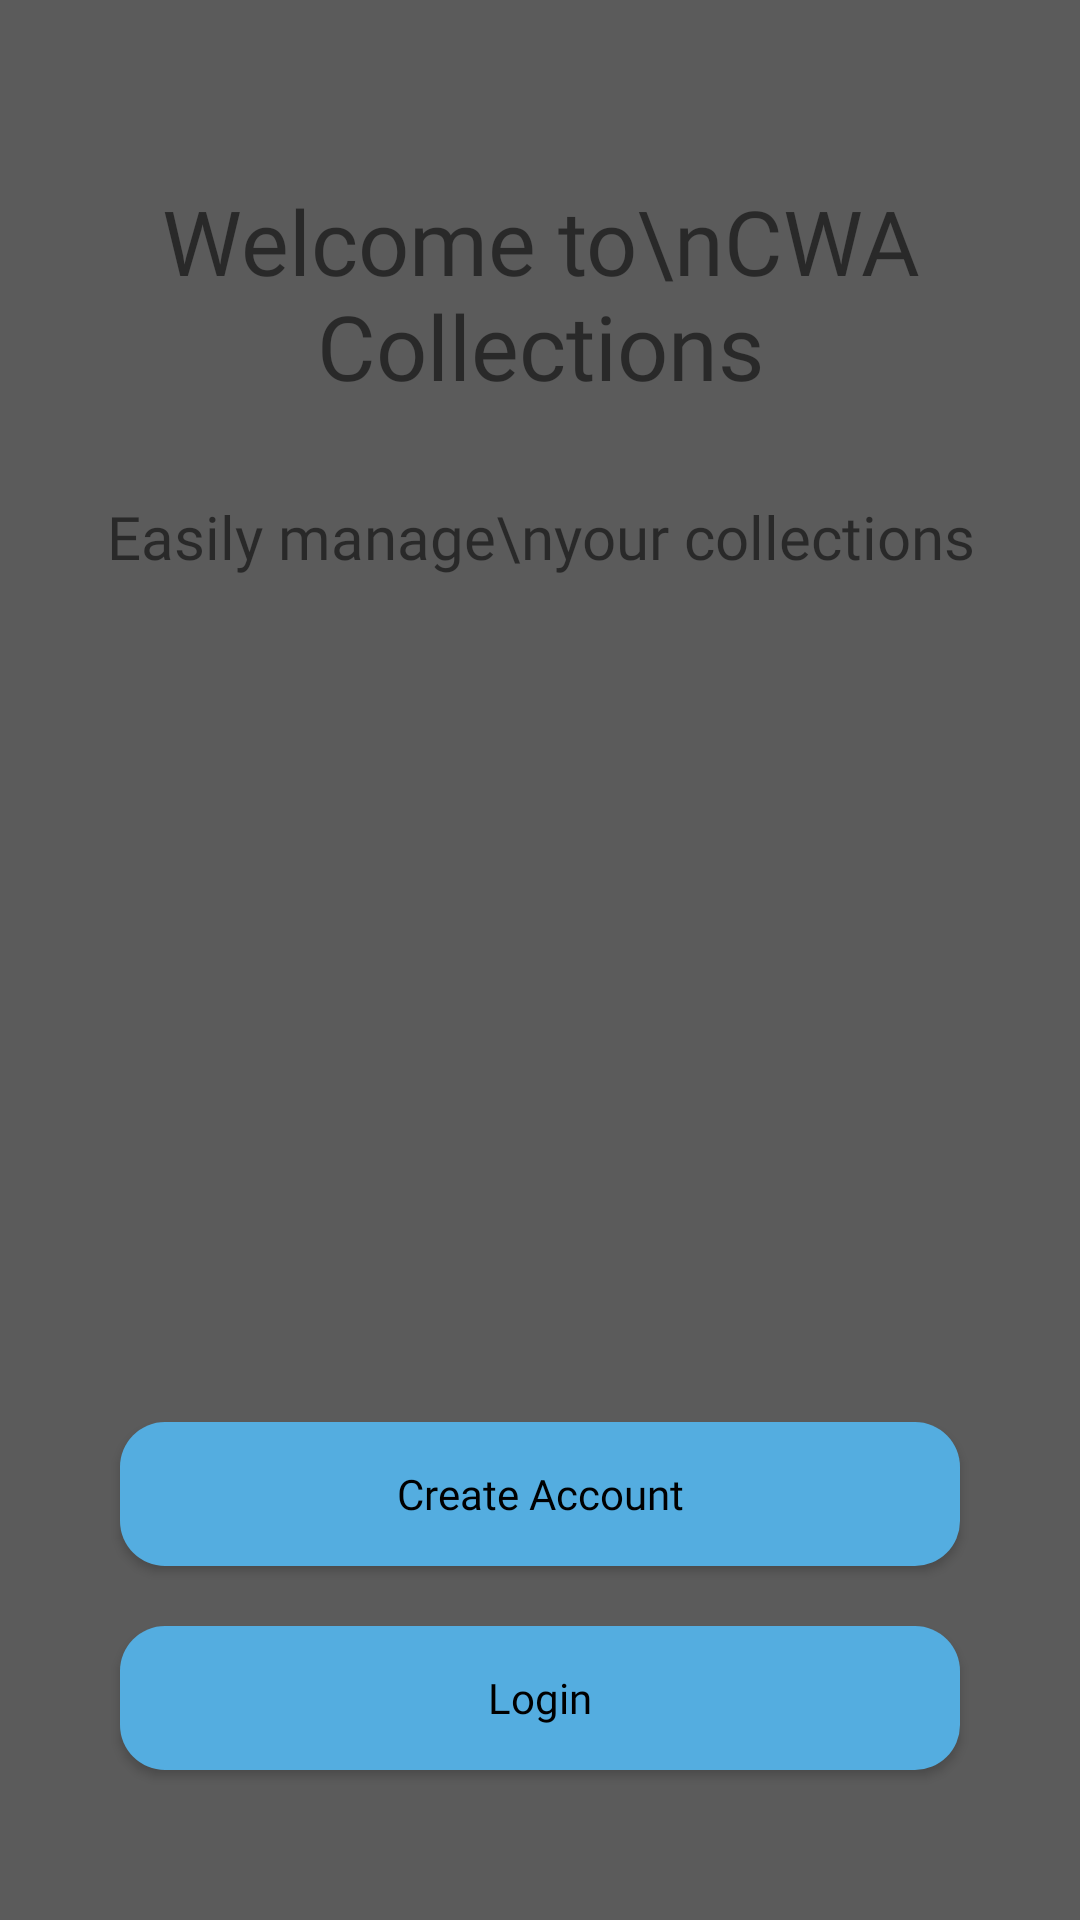

Reconstruct the res/layout file that produces this screen, plus the resources it refers to.
<!-- AndroidManifest.xml: application theme processTheme -->
<!-- res/layout/activity_login_or_register.xml -->
<?xml version="1.0" encoding="utf-8"?>
<RelativeLayout
    xmlns:android="http://schemas.android.com/apk/res/android"
    xmlns:app="http://schemas.android.com/apk/res-auto"
    xmlns:tools="http://schemas.android.com/tools"
    android:layout_width="match_parent"
    android:layout_height="match_parent"
    android:background="@color/cwa_grey2"
    tools:context=".LoginOrRegister">

    <TextView
        android:id="@+id/lblHeading1"
        android:layout_width="match_parent"
        android:layout_height="wrap_content"
        android:layout_marginTop="60dp"
        android:fontFamily="@font/comfortaa_bold"
        android:text="Welcome to\nCWA Collections"
        android:textAlignment="center"
        android:textSize="30sp"/>

    <TextView
        android:id="@+id/lblHeading2"
        android:layout_width="match_parent"
        android:layout_height="wrap_content"
        android:layout_above="@id/btnCreateAccount"
        android:layout_below="@id/lblHeading1"
        android:layout_marginTop="30dp"
        android:fontFamily="@font/comfortaa_bold"
        android:text="Easily manage\nyour collections"
        android:textAlignment="center"
        android:textSize="20sp" />

    <Button
        android:id="@+id/btnCreateAccount"
        android:layout_width="match_parent"
        android:layout_height="wrap_content"
        android:layout_above="@+id/btnLogin"
        android:layout_marginHorizontal="40dp"
        android:layout_marginVertical="20dp"
        android:background="@drawable/button_style"
        app:backgroundTint="@color/cwa_blue2"
        android:fontFamily="@font/comfortaa_bold"
        android:text="Create Account"
        android:textAllCaps="false"
        android:textColor="@color/black"/>

    <Button
        android:id="@+id/btnLogin"
        android:layout_width="match_parent"
        android:layout_height="wrap_content"
        android:layout_alignParentBottom="true"
        android:layout_marginHorizontal="40dp"
        android:layout_marginBottom="50dp"
        android:background="@drawable/button_style"
        app:backgroundTint="@color/cwa_blue2"
        android:fontFamily="@font/comfortaa_bold"
        android:text="Login"
        android:textAllCaps="false"
        android:textColor="@color/black"/>

</RelativeLayout>
<!-- resources referenced by this layout -->
<resources>
  <color name="black">#FF000000</color>
  <color name="cwa_blue2">#54ADE0</color>
  <color name="cwa_grey2">#5B5B5B</color>
  <!-- drawable button_style (drawable-v24) -->
  <?xml version="1.0" encoding="utf-8"?>
  <shape xmlns:android="http://schemas.android.com/apk/res/android"
      android:shape="rectangle">
      <solid android:color="@color/cwa_blue2"/>
      <corners android:radius="15dp"/>
  </shape>
  <style name="processTheme" parent="Theme.MaterialComponents.DayNight.NoActionBar">
          <item name="colorPrimary">@color/cwa_grey4</item>
          <item name="colorPrimaryVariant">@color/cwa_blue1</item>
          <item name="colorOnPrimary">@color/white</item>
  
          <item name="android:windowBackground">@color/cwa_grey2</item>
          <item name="android:statusBarColor">@color/cwa_blue3</item>
  
          <item name="popupMenuBackground">@drawable/options_menu_style</item>
  
          
      </style>
  <color name="cwa_grey4">#262626</color>
  <color name="cwa_blue1">#7CCFFF</color>
  <color name="white">#FFFFFFFF</color>
  <color name="cwa_blue3">#2488c2</color>
  <!-- drawable options_menu_style (drawable) -->
  <?xml version="1.0" encoding="utf-8"?>
  <shape xmlns:android="http://schemas.android.com/apk/res/android">
      <solid android:color="@color/black"/>
  
      <corners android:radius="20dp"/>
      <padding android:bottom="5dp"
          android:top="5dp"/>
  
  </shape>
</resources>
